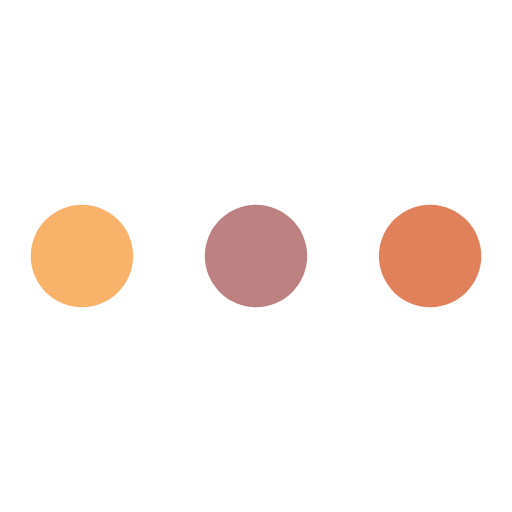
t = 0.00 s
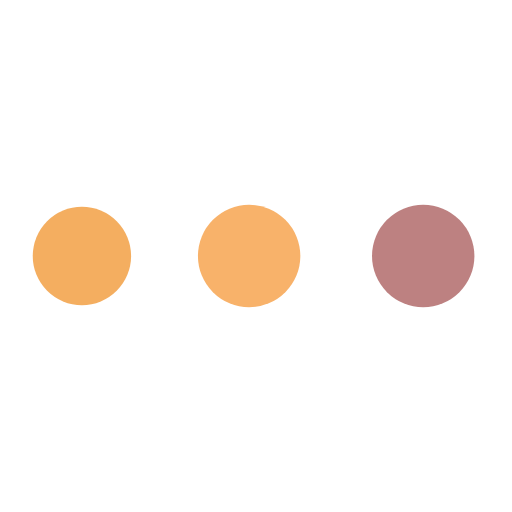
t = 0.19 s
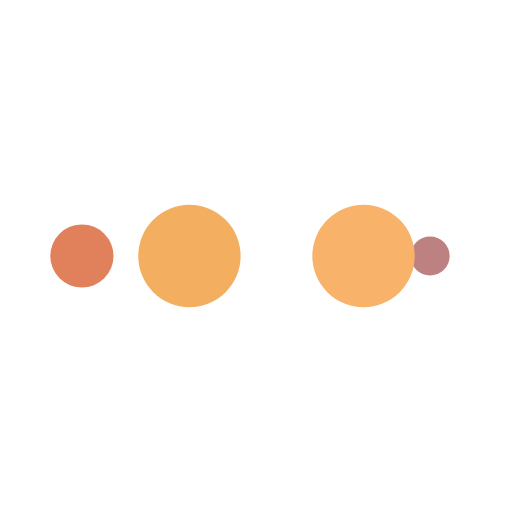
t = 0.31 s
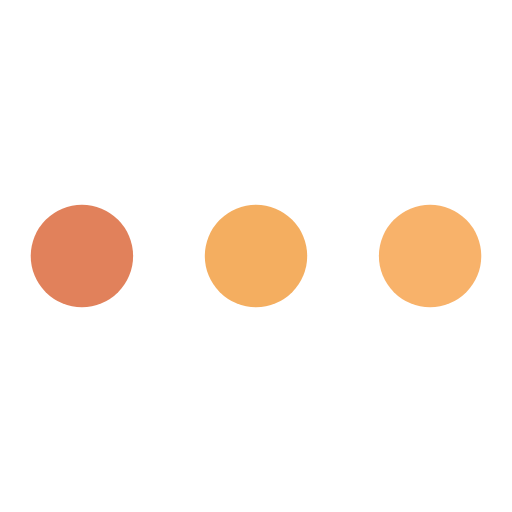
t = 0.50 s
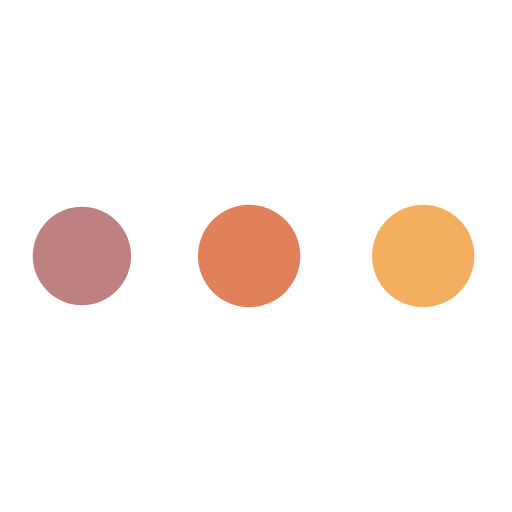
t = 0.69 s
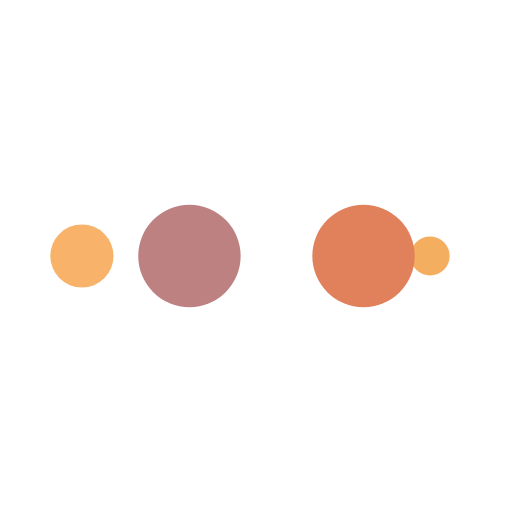
t = 0.81 s

The animated SVG that drew these frames (rendered in a browser with its animation timeline set to each time). Animation: 10 SMIL elements (animate=10); one cycle of 1.00 s, repeats indefinitely.

<svg xmlns="http://www.w3.org/2000/svg" viewBox="0 0 100 100" preserveAspectRatio="xMidYMid" width="131" height="131" style="shape-rendering: auto; display: block; background: transparent;" xmlns:xlink="http://www.w3.org/1999/xlink"><g><circle fill="#e1815b" r="10" cy="50" cx="84">
    <animate begin="0s" keySplines="0 0.5 0.5 1" values="10;0" keyTimes="0;1" calcMode="spline" dur="0.25s" repeatCount="indefinite" attributeName="r"></animate>
    <animate begin="0s" values="#e1815b;#bd8181;#f8b26a;#f4ae60;#e1815b" keyTimes="0;0.25;0.5;0.75;1" calcMode="discrete" dur="1s" repeatCount="indefinite" attributeName="fill"></animate>
</circle><circle fill="#e1815b" r="10" cy="50" cx="16">
  <animate begin="0s" keySplines="0 0.5 0.5 1;0 0.5 0.5 1;0 0.5 0.5 1;0 0.5 0.5 1" values="0;0;10;10;10" keyTimes="0;0.25;0.5;0.75;1" calcMode="spline" dur="1s" repeatCount="indefinite" attributeName="r"></animate>
  <animate begin="0s" keySplines="0 0.5 0.5 1;0 0.5 0.5 1;0 0.5 0.5 1;0 0.5 0.5 1" values="16;16;16;50;84" keyTimes="0;0.25;0.5;0.75;1" calcMode="spline" dur="1s" repeatCount="indefinite" attributeName="cx"></animate>
</circle><circle fill="#f4ae60" r="10" cy="50" cx="50">
  <animate begin="-0.25s" keySplines="0 0.5 0.5 1;0 0.5 0.5 1;0 0.5 0.5 1;0 0.5 0.5 1" values="0;0;10;10;10" keyTimes="0;0.25;0.5;0.75;1" calcMode="spline" dur="1s" repeatCount="indefinite" attributeName="r"></animate>
  <animate begin="-0.25s" keySplines="0 0.5 0.5 1;0 0.5 0.5 1;0 0.5 0.5 1;0 0.5 0.5 1" values="16;16;16;50;84" keyTimes="0;0.25;0.5;0.75;1" calcMode="spline" dur="1s" repeatCount="indefinite" attributeName="cx"></animate>
</circle><circle fill="#f8b26a" r="10" cy="50" cx="84">
  <animate begin="-0.5s" keySplines="0 0.5 0.5 1;0 0.5 0.5 1;0 0.5 0.5 1;0 0.5 0.5 1" values="0;0;10;10;10" keyTimes="0;0.25;0.5;0.75;1" calcMode="spline" dur="1s" repeatCount="indefinite" attributeName="r"></animate>
  <animate begin="-0.5s" keySplines="0 0.5 0.5 1;0 0.5 0.5 1;0 0.5 0.5 1;0 0.5 0.5 1" values="16;16;16;50;84" keyTimes="0;0.25;0.5;0.75;1" calcMode="spline" dur="1s" repeatCount="indefinite" attributeName="cx"></animate>
</circle><circle fill="#bd8181" r="10" cy="50" cx="16">
  <animate begin="-0.75s" keySplines="0 0.5 0.5 1;0 0.5 0.5 1;0 0.5 0.5 1;0 0.5 0.5 1" values="0;0;10;10;10" keyTimes="0;0.25;0.5;0.75;1" calcMode="spline" dur="1s" repeatCount="indefinite" attributeName="r"></animate>
  <animate begin="-0.75s" keySplines="0 0.5 0.5 1;0 0.5 0.5 1;0 0.5 0.5 1;0 0.5 0.5 1" values="16;16;16;50;84" keyTimes="0;0.25;0.5;0.75;1" calcMode="spline" dur="1s" repeatCount="indefinite" attributeName="cx"></animate>
</circle><g></g></g><!-- [ldio] generated by https://loading.io --></svg>
